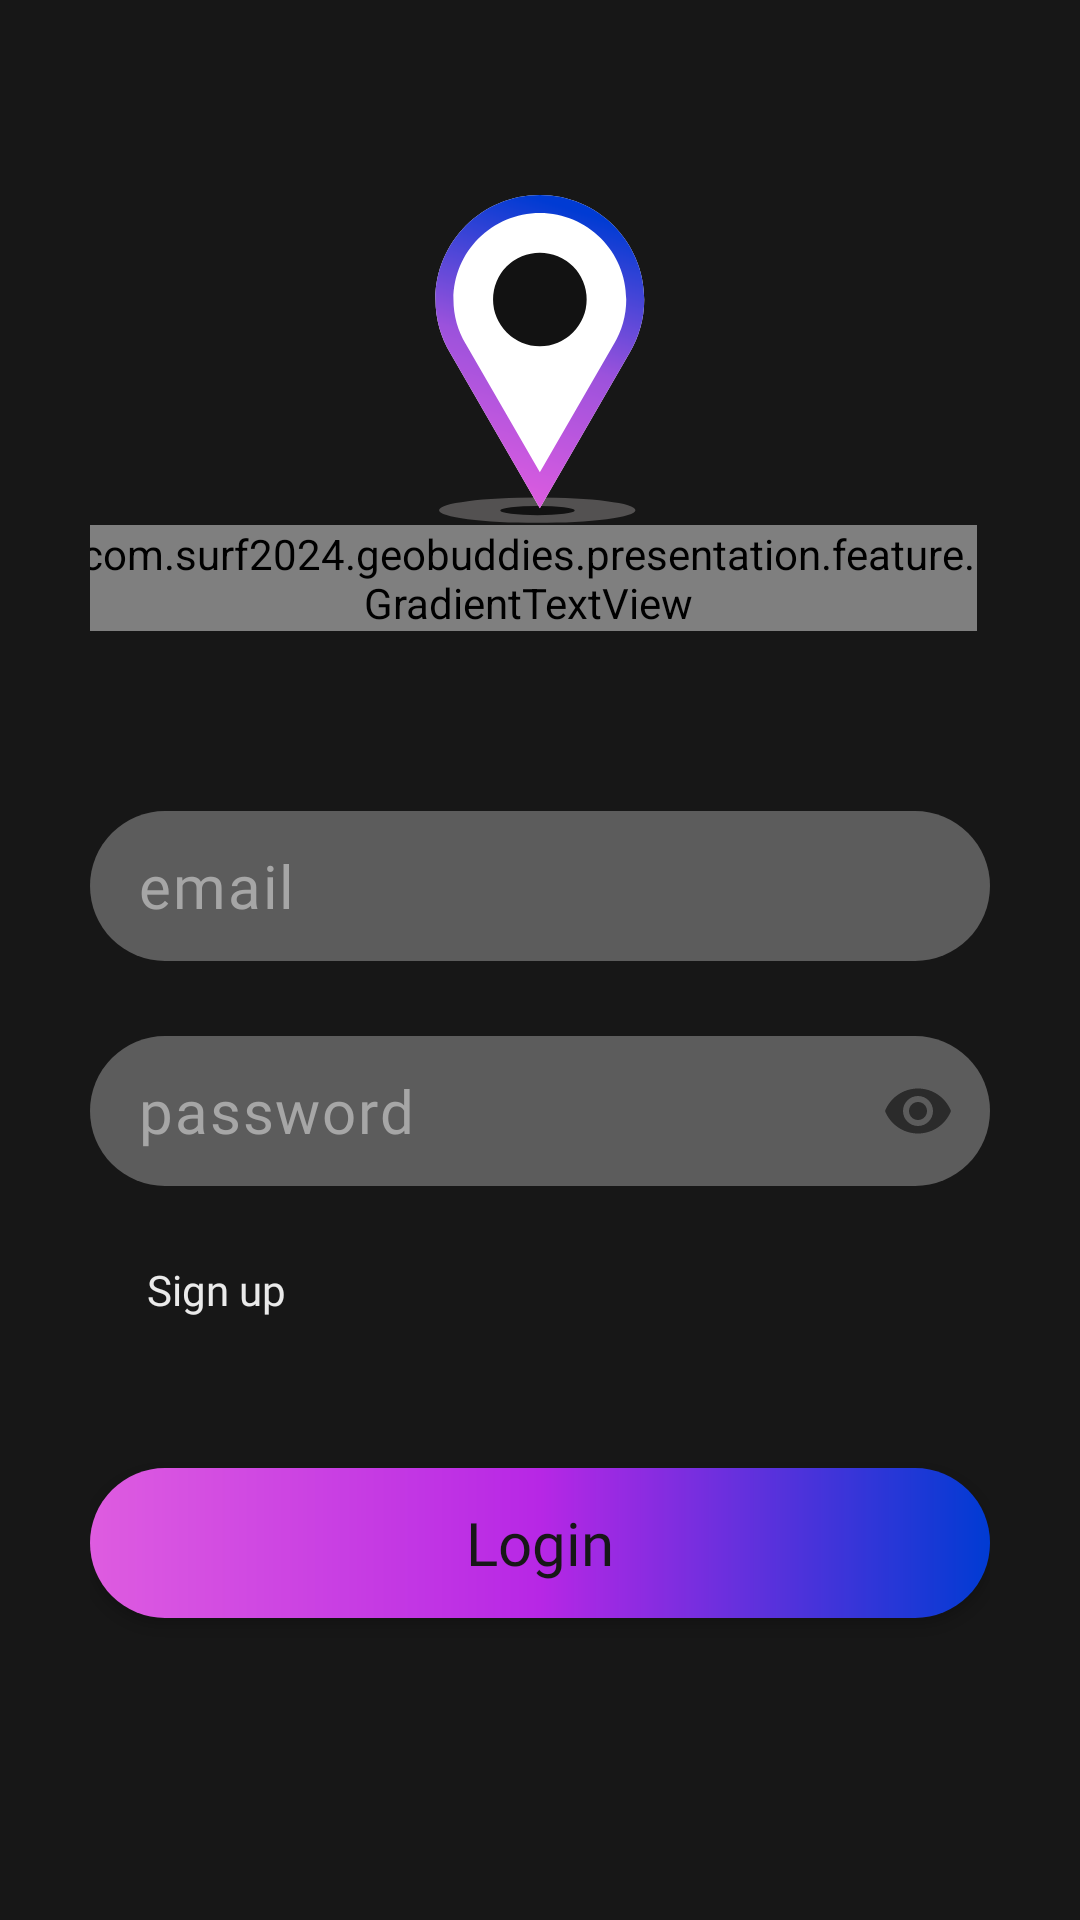

The Android layout XML behind this screen, and the referenced resources:
<!-- AndroidManifest.xml: application theme Theme.GeoBuddies -->
<!-- res/layout/fragment_login.xml -->
<?xml version="1.0" encoding="utf-8"?>
<androidx.constraintlayout.widget.ConstraintLayout xmlns:android="http://schemas.android.com/apk/res/android"
    xmlns:tools="http://schemas.android.com/tools"
    xmlns:app="http://schemas.android.com/apk/res-auto"
    android:layout_width="match_parent"
    android:layout_height="match_parent"
    android:background="@color/fragment_backround_dark_theme"
    tools:context=".presentation.views.MainActivity">

    <de.hdodenhof.circleimageview.CircleImageView
        android:id="@+id/profile_image"
        android:layout_width="match_parent"
        android:layout_height="wrap_content"
        android:layout_marginStart="-10dp"
        android:layout_marginTop="-355dp"
        android:layout_marginEnd="-170dp"
        android:src="@drawable/moscow_map"
        app:civ_border_color="#FF000000"
        app:layout_constraintEnd_toEndOf="parent"
        app:layout_constraintStart_toEndOf="@+id/constraintLayout"
        app:layout_constraintStart_toStartOf="parent"
        app:layout_constraintTop_toTopOf="parent" />

    <androidx.constraintlayout.widget.ConstraintLayout
        android:id="@+id/constraintLayout"
        android:layout_width="match_parent"
        android:layout_height="match_parent"
        android:padding="30dp"
        tools:layout_editor_absoluteX="0dp"
        tools:layout_editor_absoluteY="0dp">

        <ImageView
            android:id="@+id/login_fragment_logo_imageview"
            android:layout_width="wrap_content"
            android:layout_height="wrap_content"
            android:layout_marginTop="35dp"
            android:src="@drawable/logo_image"
            app:layout_constraintEnd_toEndOf="parent"
            app:layout_constraintStart_toStartOf="parent"
            app:layout_constraintTop_toTopOf="parent"
            />

        <com.surf2024.geobuddies.presentation.feature.GradientTextView
            android:id="@+id/textView2"
            android:layout_width="wrap_content"
            android:layout_height="wrap_content"
            android:fontFamily="@font/urbanist_semibold"
            android:text="@string/brand_name"
            android:textColor="@color/cardview_dark_background"
            android:textSize="32sp"
            app:angle="45"
            app:centerColor="@color/center_gradient_color"
            app:endColor="@color/end_gradient_color"

            app:layout_constraintEnd_toEndOf="@+id/login_fragment_logo_imageview"
            app:layout_constraintHorizontal_bias="0.519"
            app:layout_constraintStart_toStartOf="@+id/login_fragment_logo_imageview"
            app:layout_constraintTop_toBottomOf="@+id/login_fragment_logo_imageview"
            app:startColor="@color/start_gradient_color"
            />

        <com.google.android.material.textfield.TextInputLayout
            android:id="@+id/login_fragment_email_textInput"
            android:layout_width="match_parent"
            android:layout_height="wrap_content"
            android:layout_marginTop="60dp"
            app:cursorColor="@color/cursor_color_dark_theme"
            app:hintEnabled="false"
            app:layout_constraintEnd_toEndOf="parent"
            app:layout_constraintStart_toStartOf="parent"
            app:layout_constraintTop_toBottomOf="@+id/textView2">

            <com.google.android.material.textfield.TextInputEditText
                style="@style/fieldTextViewDarkMode"
                android:layout_width="match_parent"
                android:layout_height="50dp"
                android:autofillHints="emailAddress"
                android:background="@drawable/gray_circle"
                android:hint="@string/email"
                android:inputType="textEmailAddress"
                android:maxLines="1"
                android:paddingVertical="0dp"
                android:textColorHint="@color/field_text_color_dark_theme" />
        </com.google.android.material.textfield.TextInputLayout>


        <com.google.android.material.textfield.TextInputLayout
            android:id="@+id/login_fragment_password_textInput"
            android:layout_width="match_parent"
            android:layout_height="wrap_content"
            android:layout_marginTop="25dp"
            app:cursorColor="@color/cursor_color_dark_theme"
            app:hintEnabled="false"
            app:layout_constraintEnd_toEndOf="parent"
            app:layout_constraintStart_toStartOf="parent"
            app:layout_constraintTop_toBottomOf="@+id/login_fragment_email_textInput"
            app:passwordToggleEnabled="true">

            <com.google.android.material.textfield.TextInputEditText
                style="@style/fieldTextViewDarkMode"
                android:layout_width="match_parent"
                android:layout_height="50dp"
                android:background="@drawable/gray_circle"
                android:hint="@string/password"
                android:inputType="textPassword"
                android:maxLines="1"
                android:paddingVertical="0dp"
                android:textColorHint="@color/field_text_color_dark_theme" />
        </com.google.android.material.textfield.TextInputLayout>

        <TextView
            android:id="@+id/login_fragment_sing_up_text_view"
            style="@style/LoginFragmentTextViewButton"
            android:layout_width="wrap_content"
            android:layout_height="wrap_content"
            android:layout_marginTop="25dp"
            android:layout_marginStart="19dp"
            android:text="@string/sign_up"
            app:layout_constraintStart_toStartOf="@+id/login_fragment_password_textInput"
            app:layout_constraintTop_toBottomOf="@+id/login_fragment_password_textInput" />

        <android.widget.Button
            android:id="@+id/login_fragment_login_button"
            style="@style/LoginAndSignUpTextButton"
            android:layout_width="match_parent"
            android:layout_height="50dp"
            android:layout_marginTop="50dp"
            android:background="@drawable/gradient_circle"
            android:gravity="center"
            android:text="@string/login_button"
            app:layout_constraintEnd_toEndOf="parent"
            app:layout_constraintStart_toStartOf="parent"
            app:layout_constraintTop_toBottomOf="@+id/login_fragment_sing_up_text_view"
            tools:ignore="MissingConstraints" />


    </androidx.constraintlayout.widget.ConstraintLayout>


</androidx.constraintlayout.widget.ConstraintLayout>
<!-- resources referenced by this layout -->
<resources>
  <color name="center_gradient_color">#B727E5</color>
  <color name="cursor_color_dark_theme">#EFFFFFFF</color>
  <color name="end_gradient_color">#003BD3</color>
  <color name="field_text_color_dark_theme">#A6A6A6</color>
  <color name="fragment_backround_dark_theme">#171717</color>
  <color name="start_gradient_color">#DE5CE0</color>
  <!-- drawable gradient_circle (drawable) -->
  <?xml version="1.0" encoding="utf-8"?>
  <shape xmlns:android="http://schemas.android.com/apk/res/android"
      android:shape="rectangle">
      <gradient
          android:startColor="@color/start_gradient_color"
          android:centerColor="@color/center_gradient_color"
          android:endColor="@color/end_gradient_color"
          />
      <corners android:radius="300dp" />
  </shape>
  <!-- drawable gray_circle (drawable) -->
  <?xml version="1.0" encoding="utf-8"?>
  <shape xmlns:android="http://schemas.android.com/apk/res/android"
      android:shape="rectangle">
      <solid android:color="@color/field_background_dark_theme"/>
      <corners android:radius="300dp" />
  </shape>
  <!-- drawable logo_image: vector/xml drawable (drawable, 2415 chars, omitted) -->
  <!-- drawable moscow_map: png bitmap (drawable, 897162 bytes) -->
  <string name="brand_name">GeoBuddies</string>
  <string name="email">email</string>
  <string name="login_button">Login</string>
  <string name="password">password</string>
  <string name="sign_up">Sign up</string>
  <style name="LoginAndSignUpTextButton">
          <item name="android:fontFamily">@font/urbanist_semibold</item>
          <item name="android:textAllCaps">false</item>
          <item name="android:textSize">20sp</item>
          <item name="android:textColor">@color/fragment_backround_dark_theme</item>
      </style>
  <style name="LoginFragmentTextViewButton">
          <item name="android:textSize">14sp</item>
          <item name="android:textColor">@color/field_text_white_color_dark_theme</item>
          <item name="android:fontFamily">@font/urbanist_regular</item>
      </style>
  <style name="fieldTextViewDarkMode">
          <item name="android:textSize">20sp</item>
          <item name="android:textColor">@color/field_text_color_dark_theme</item>
          <item name="android:fontFamily">@font/tilda_sans_light</item>
      </style>
  <style name="Theme.GeoBuddies" parent="Base.Theme.GeoBuddies" />
  <color name="field_background_dark_theme">#5C5C5C</color>
  <color name="field_text_white_color_dark_theme">#EAEAEA</color>
  <style name="Base.Theme.GeoBuddies" parent="Theme.Material3.DayNight.NoActionBar">
          
          
      </style>
</resources>
